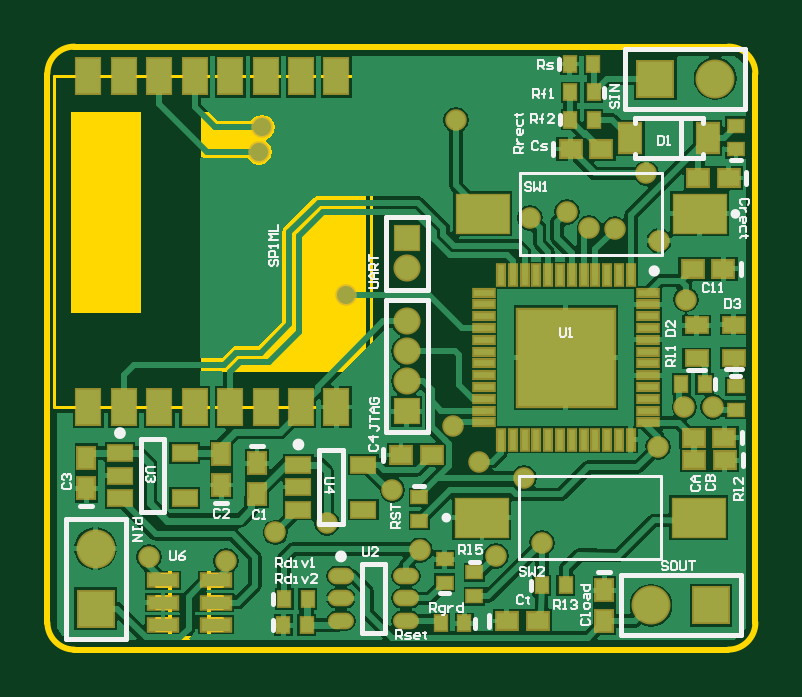
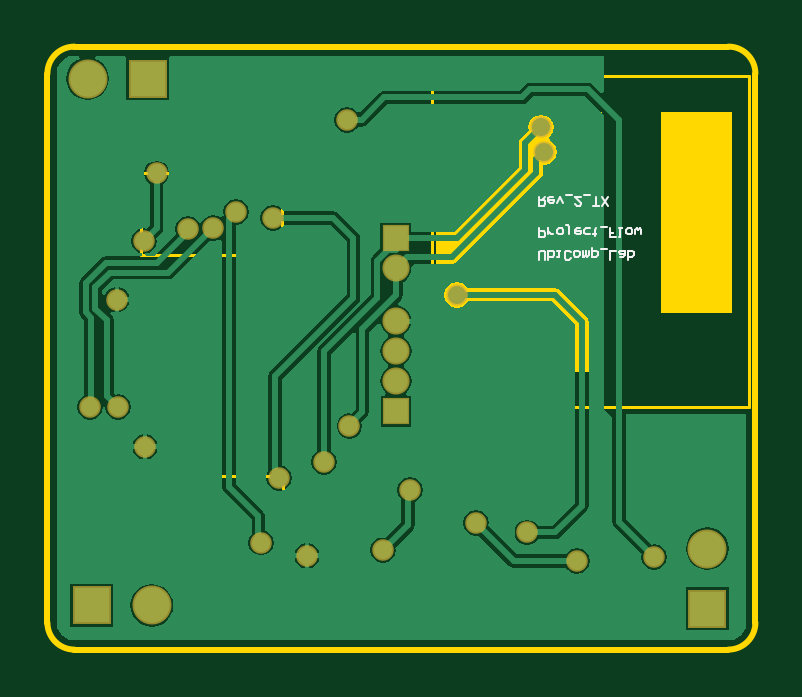
Circuit board: 8 layer files. Board 30.0 x 25.5 mm.
- bottom_copper: FlowSense-TX.GBL (18128 bytes)
- bottom_silk: FlowSense-TX.GBO (3048 bytes)
- bottom_mask: FlowSense-TX.GBS (1189 bytes)
- outline: FlowSense-TX.GM1 (1767 bytes)
- top_copper: FlowSense-TX.GTL (40524 bytes)
- top_silk: FlowSense-TX.GTO (15953 bytes)
- paste: FlowSense-TX.GTP (3317 bytes)
- top_mask: FlowSense-TX.GTS (4353 bytes)

=== bottom_copper: FlowSense-TX.GBL (18128 bytes, source omitted) ===
=== bottom_silk: FlowSense-TX.GBO ===
G04*
G04 #@! TF.GenerationSoftware,Altium Limited,Altium Designer,18.0.9 (584)*
G04*
G04 Layer_Color=32896*
%FSLAX25Y25*%
%MOIN*%
G70*
G01*
G75*
%ADD14C,0.00300*%
D14*
X135500Y175500D02*
Y174001D01*
X134750D01*
X134500Y174250D01*
Y174750D01*
X134750Y175000D01*
X135500D01*
X135000D02*
X134500Y175500D01*
X133251D02*
X133751D01*
X134001Y175250D01*
Y174750D01*
X133751Y174500D01*
X133251D01*
X133001Y174750D01*
Y175000D01*
X134001D01*
X132501Y174500D02*
X132001Y175500D01*
X131501Y174500D01*
X131001Y175750D02*
X130002D01*
X128502Y175500D02*
X129502D01*
X128502Y174500D01*
Y174250D01*
X128752Y174001D01*
X129252D01*
X129502Y174250D01*
X128002Y175750D02*
X127003D01*
X126503Y174001D02*
X125503D01*
X126003D01*
Y175500D01*
X125003Y174001D02*
X124004Y175500D01*
Y174001D02*
X125003Y175500D01*
X135500Y170210D02*
Y168710D01*
X134750D01*
X134500Y168960D01*
Y169460D01*
X134750Y169710D01*
X135500D01*
X134001Y169210D02*
Y170210D01*
Y169710D01*
X133751Y169460D01*
X133501Y169210D01*
X133251D01*
X132251Y170210D02*
X131751D01*
X131501Y169960D01*
Y169460D01*
X131751Y169210D01*
X132251D01*
X132501Y169460D01*
Y169960D01*
X132251Y170210D01*
X131001Y170710D02*
X130752D01*
X130502Y170460D01*
Y169210D01*
X128752Y170210D02*
X129252D01*
X129502Y169960D01*
Y169460D01*
X129252Y169210D01*
X128752D01*
X128502Y169460D01*
Y169710D01*
X129502D01*
X127003Y169210D02*
X127752D01*
X128002Y169460D01*
Y169960D01*
X127752Y170210D01*
X127003D01*
X126253Y168960D02*
Y169210D01*
X126503D01*
X126003D01*
X126253D01*
Y169960D01*
X126003Y170210D01*
X125253Y170460D02*
X124254D01*
X122754Y168710D02*
X123754D01*
Y169460D01*
X123254D01*
X123754D01*
Y170210D01*
X122254D02*
X121754D01*
X122004D01*
Y168710D01*
X122254D01*
X120755Y170210D02*
X120255D01*
X120005Y169960D01*
Y169460D01*
X120255Y169210D01*
X120755D01*
X121005Y169460D01*
Y169960D01*
X120755Y170210D01*
X119505Y169210D02*
Y169960D01*
X119255Y170210D01*
X119005Y169960D01*
X118755Y170210D01*
X118505Y169960D01*
Y169210D01*
X135500Y165000D02*
Y166250D01*
X135250Y166500D01*
X134750D01*
X134500Y166250D01*
Y165000D01*
X134001D02*
Y166500D01*
X133251D01*
X133001Y166250D01*
Y166000D01*
Y165750D01*
X133251Y165500D01*
X134001D01*
X132501Y166500D02*
X132001D01*
X132251D01*
Y165500D01*
X132501D01*
X130252Y165250D02*
X130502Y165000D01*
X131001D01*
X131251Y165250D01*
Y166250D01*
X131001Y166500D01*
X130502D01*
X130252Y166250D01*
X129502Y166500D02*
X129002D01*
X128752Y166250D01*
Y165750D01*
X129002Y165500D01*
X129502D01*
X129752Y165750D01*
Y166250D01*
X129502Y166500D01*
X128252D02*
Y165500D01*
X128002D01*
X127752Y165750D01*
Y166500D01*
Y165750D01*
X127503Y165500D01*
X127253Y165750D01*
Y166500D01*
X126753Y167000D02*
Y165500D01*
X126003D01*
X125753Y165750D01*
Y166250D01*
X126003Y166500D01*
X126753D01*
X125253Y166750D02*
X124254D01*
X123754Y165000D02*
Y166500D01*
X122754D01*
X122004Y165500D02*
X121504D01*
X121255Y165750D01*
Y166500D01*
X122004D01*
X122254Y166250D01*
X122004Y166000D01*
X121255D01*
X120755Y165000D02*
Y166500D01*
X120005D01*
X119755Y166250D01*
Y166000D01*
Y165750D01*
X120005Y165500D01*
X120755D01*
M02*

=== bottom_mask: FlowSense-TX.GBS ===
G04*
G04 #@! TF.GenerationSoftware,Altium Limited,Altium Designer,18.0.9 (584)*
G04*
G04 Layer_Color=16711935*
%FSLAX25Y25*%
%MOIN*%
G70*
G01*
G75*
%ADD43C,0.04528*%
%ADD44R,0.04528X0.04528*%
%ADD45C,0.06496*%
%ADD46R,0.06496X0.06496*%
%ADD47R,0.06496X0.06496*%
%ADD48C,0.03591*%
D43*
X159400Y154750D02*
D03*
Y149750D02*
D03*
Y144750D02*
D03*
X159420Y163540D02*
D03*
D44*
X159400Y139750D02*
D03*
X159420Y168540D02*
D03*
D45*
X210810Y195150D02*
D03*
X200100Y107370D02*
D03*
X107520Y116850D02*
D03*
D46*
X200810Y195150D02*
D03*
X210100Y107370D02*
D03*
D47*
X107520Y106850D02*
D03*
D48*
X137507Y119520D02*
D03*
X146050Y121060D02*
D03*
X129270Y114780D02*
D03*
X174220Y115640D02*
D03*
X205890Y158340D02*
D03*
X201440Y168130D02*
D03*
X201240Y133820D02*
D03*
X181905Y117835D02*
D03*
X189830Y170260D02*
D03*
X186070Y172920D02*
D03*
X179920Y171900D02*
D03*
X194060Y170080D02*
D03*
X161590Y116540D02*
D03*
X178940Y128570D02*
D03*
X205680Y140410D02*
D03*
X199310Y179370D02*
D03*
X167160Y137210D02*
D03*
X210430Y140470D02*
D03*
X157016Y126574D02*
D03*
X171410Y131320D02*
D03*
X149250Y159140D02*
D03*
X167570Y188280D02*
D03*
X134710Y182980D02*
D03*
X135230Y187030D02*
D03*
X116390Y115420D02*
D03*
M02*

=== outline: FlowSense-TX.GM1 ===
G04*
G04 #@! TF.GenerationSoftware,Altium Limited,Altium Designer,18.0.9 (584)*
G04*
G04 Layer_Color=16711935*
%FSLAX25Y25*%
%MOIN*%
G70*
G01*
G75*
%ADD12C,0.01000*%
%ADD13C,0.00500*%
%ADD56C,0.00600*%
G36*
X103378Y156165D02*
Y189654D01*
X115165D01*
Y156165D01*
X103378D01*
D02*
G37*
G36*
X125031Y146291D02*
Y189654D01*
X152657D01*
Y146291D01*
X125031D01*
D02*
G37*
D12*
X213000Y100000D02*
G03*
X217500Y104500I0J4500D01*
G01*
Y196000D02*
G03*
X213000Y200500I-4500J0D01*
G01*
X99500Y104500D02*
G03*
X104000Y100000I4500J0D01*
G01*
Y200500D02*
G03*
X99500Y196000I0J-4500D01*
G01*
Y104500D02*
Y196000D01*
X104000Y100000D02*
X213000Y100000D01*
X217500Y104500D02*
Y196000D01*
X104000Y200500D02*
X213000D01*
D13*
X178348Y165730D02*
X201970D01*
X178348D02*
Y179510D01*
X201970D01*
Y165730D02*
Y179510D01*
X178179Y128880D02*
X201801D01*
Y115100D02*
Y128880D01*
X178179Y115100D02*
X201801D01*
X178179D02*
Y128880D01*
X100622Y140441D02*
X153378D01*
X100622D02*
Y195559D01*
X153378D01*
Y140441D02*
Y195559D01*
D56*
X121960Y113740D02*
G03*
X124360Y113740I1200J0D01*
G01*
X119960Y101940D02*
Y113740D01*
X121960D01*
X124360D01*
X126360D01*
Y101940D02*
Y113740D01*
X119960Y101940D02*
X126360D01*
Y112440D02*
X128560D01*
Y110640D02*
Y112440D01*
X126360Y110640D02*
X128560D01*
X126360D02*
Y112440D01*
Y108740D02*
X128560D01*
Y106940D02*
Y108740D01*
X126360Y106940D02*
X128560D01*
X126360D02*
Y108740D01*
Y105040D02*
X128560D01*
Y103240D02*
Y105040D01*
X126360Y103240D02*
X128560D01*
X126360D02*
Y105040D01*
X117760Y103240D02*
X119960D01*
X117760D02*
Y105040D01*
X119960D01*
Y103240D02*
Y105040D01*
X117760Y106940D02*
X119960D01*
X117760D02*
Y108740D01*
X119960D01*
Y106940D02*
Y108740D01*
X117760Y110640D02*
X119960D01*
X117760D02*
Y112440D01*
X119960D01*
Y110640D02*
Y112440D01*
M02*

=== top_copper: FlowSense-TX.GTL (40524 bytes, source omitted) ===
=== top_silk: FlowSense-TX.GTO (15953 bytes, source omitted) ===
=== paste: FlowSense-TX.GTP ===
G04*
G04 #@! TF.GenerationSoftware,Altium Limited,Altium Designer,18.0.9 (584)*
G04*
G04 Layer_Color=8421504*
%FSLAX25Y25*%
%MOIN*%
G70*
G01*
G75*
%ADD15R,0.01968X0.02362*%
%ADD16R,0.02362X0.01968*%
%ADD17R,0.03543X0.02756*%
%ADD18R,0.08622X0.06299*%
%ADD19R,0.03600X0.04800*%
%ADD20R,0.03543X0.02362*%
%ADD21R,0.02756X0.03543*%
%ADD22R,0.04800X0.02000*%
%ADD23O,0.03740X0.02165*%
%ADD24R,0.03937X0.02362*%
%ADD25R,0.03937X0.05906*%
%ADD26R,0.16142X0.16142*%
%ADD27R,0.03347X0.01102*%
%ADD28R,0.01102X0.03347*%
D15*
X185869Y110710D02*
D03*
X181931D02*
D03*
X186623Y192880D02*
D03*
X190560D02*
D03*
X190508Y197600D02*
D03*
X186572D02*
D03*
X205101Y144240D02*
D03*
X209038D02*
D03*
X165043Y104380D02*
D03*
X168980D02*
D03*
X186623Y188340D02*
D03*
X190560D02*
D03*
X138940Y108450D02*
D03*
X142877D02*
D03*
X138792Y104080D02*
D03*
X142728D02*
D03*
D16*
X170680Y108932D02*
D03*
Y112868D02*
D03*
X161470Y121492D02*
D03*
Y125428D02*
D03*
X214280Y187299D02*
D03*
Y183361D02*
D03*
X214200Y139962D02*
D03*
Y143898D02*
D03*
X165710Y111132D02*
D03*
Y115068D02*
D03*
D17*
X176071Y104760D02*
D03*
X181189D02*
D03*
X213020Y178600D02*
D03*
X207902D02*
D03*
X212159Y163470D02*
D03*
X207041D02*
D03*
X212400Y131570D02*
D03*
X207282D02*
D03*
X191819Y183420D02*
D03*
X186701D02*
D03*
X163550Y132420D02*
D03*
X158432D02*
D03*
X207211Y135350D02*
D03*
X212329D02*
D03*
D18*
X208230Y172620D02*
D03*
X172088D02*
D03*
X171919Y121990D02*
D03*
X208061D02*
D03*
D19*
X209550Y185210D02*
D03*
X196650D02*
D03*
D20*
X207700Y148544D02*
D03*
Y154056D02*
D03*
X213900Y148624D02*
D03*
Y154136D02*
D03*
D21*
X192330Y109899D02*
D03*
Y104781D02*
D03*
X128500Y132559D02*
D03*
Y127441D02*
D03*
X134440Y125941D02*
D03*
Y131059D02*
D03*
X106000Y132000D02*
D03*
Y126882D02*
D03*
D22*
X127560Y111540D02*
D03*
Y107840D02*
D03*
Y104140D02*
D03*
X118760D02*
D03*
Y107840D02*
D03*
Y111540D02*
D03*
D23*
X159253Y104800D02*
D03*
Y108540D02*
D03*
Y112280D02*
D03*
X148427Y104800D02*
D03*
Y108540D02*
D03*
Y112280D02*
D03*
D24*
X152163Y130830D02*
D03*
Y123350D02*
D03*
X141337D02*
D03*
Y127090D02*
D03*
Y130830D02*
D03*
X122413Y132740D02*
D03*
Y125260D02*
D03*
X111587D02*
D03*
Y129000D02*
D03*
Y132740D02*
D03*
D25*
X106331Y195559D02*
D03*
X112236D02*
D03*
X118142D02*
D03*
X124047D02*
D03*
X129953D02*
D03*
X135858D02*
D03*
X141764D02*
D03*
X147669D02*
D03*
Y140441D02*
D03*
X141764D02*
D03*
X135858D02*
D03*
X129953D02*
D03*
X124047D02*
D03*
X118142D02*
D03*
X112236D02*
D03*
X106331D02*
D03*
D26*
X185910Y148680D02*
D03*
D27*
X199591Y159507D02*
D03*
Y157538D02*
D03*
Y155570D02*
D03*
Y153601D02*
D03*
Y151633D02*
D03*
Y149664D02*
D03*
Y147696D02*
D03*
Y145727D02*
D03*
Y143759D02*
D03*
Y141790D02*
D03*
Y139822D02*
D03*
Y137853D02*
D03*
X172229D02*
D03*
Y139822D02*
D03*
Y141790D02*
D03*
Y143759D02*
D03*
Y145727D02*
D03*
Y147696D02*
D03*
Y149664D02*
D03*
Y151633D02*
D03*
Y153601D02*
D03*
Y155570D02*
D03*
Y157538D02*
D03*
Y159507D02*
D03*
D28*
X196737Y134999D02*
D03*
X194768D02*
D03*
X192800D02*
D03*
X190831D02*
D03*
X188863D02*
D03*
X186894D02*
D03*
X184926D02*
D03*
X182957D02*
D03*
X180989D02*
D03*
X179020D02*
D03*
X177052D02*
D03*
X175083D02*
D03*
Y162361D02*
D03*
X177052D02*
D03*
X179020D02*
D03*
X180989D02*
D03*
X182957D02*
D03*
X184926D02*
D03*
X186894D02*
D03*
X188863D02*
D03*
X190831D02*
D03*
X192800D02*
D03*
X194768D02*
D03*
X196737D02*
D03*
M02*

=== top_mask: FlowSense-TX.GTS ===
G04*
G04 #@! TF.GenerationSoftware,Altium Limited,Altium Designer,18.0.9 (584)*
G04*
G04 Layer_Color=8388736*
%FSLAX25Y25*%
%MOIN*%
G70*
G01*
G75*
%ADD29R,0.02559X0.02953*%
%ADD30R,0.02953X0.02559*%
%ADD31R,0.04134X0.03347*%
%ADD32R,0.09213X0.06890*%
%ADD33R,0.04191X0.05391*%
%ADD34R,0.04134X0.02953*%
%ADD35R,0.03347X0.04134*%
%ADD36R,0.05391X0.02591*%
%ADD37O,0.04331X0.02756*%
%ADD38R,0.04528X0.02953*%
%ADD39R,0.04528X0.06496*%
%ADD40R,0.16732X0.16732*%
%ADD41R,0.03937X0.01693*%
%ADD42R,0.01693X0.03937*%
%ADD43C,0.04528*%
%ADD44R,0.04528X0.04528*%
%ADD45C,0.06496*%
%ADD46R,0.06496X0.06496*%
%ADD47R,0.06496X0.06496*%
%ADD48C,0.03591*%
D29*
X185869Y110710D02*
D03*
X181931D02*
D03*
X186623Y192880D02*
D03*
X190560D02*
D03*
X190508Y197600D02*
D03*
X186572D02*
D03*
X205101Y144240D02*
D03*
X209038D02*
D03*
X165043Y104380D02*
D03*
X168980D02*
D03*
X186623Y188340D02*
D03*
X190560D02*
D03*
X138940Y108450D02*
D03*
X142877D02*
D03*
X138792Y104080D02*
D03*
X142728D02*
D03*
D30*
X170680Y108932D02*
D03*
Y112868D02*
D03*
X161470Y121492D02*
D03*
Y125428D02*
D03*
X214280Y187299D02*
D03*
Y183361D02*
D03*
X214200Y139962D02*
D03*
Y143898D02*
D03*
X165710Y111132D02*
D03*
Y115068D02*
D03*
D31*
X176071Y104760D02*
D03*
X181189D02*
D03*
X213020Y178600D02*
D03*
X207902D02*
D03*
X212159Y163470D02*
D03*
X207041D02*
D03*
X212400Y131570D02*
D03*
X207282D02*
D03*
X191819Y183420D02*
D03*
X186701D02*
D03*
X163550Y132420D02*
D03*
X158432D02*
D03*
X207211Y135350D02*
D03*
X212329D02*
D03*
D32*
X208230Y172620D02*
D03*
X172088D02*
D03*
X171919Y121990D02*
D03*
X208061D02*
D03*
D33*
X209550Y185210D02*
D03*
X196650D02*
D03*
D34*
X207700Y148544D02*
D03*
Y154056D02*
D03*
X213900Y148624D02*
D03*
Y154136D02*
D03*
D35*
X192330Y109899D02*
D03*
Y104781D02*
D03*
X128500Y132559D02*
D03*
Y127441D02*
D03*
X134440Y125941D02*
D03*
Y131059D02*
D03*
X106000Y132000D02*
D03*
Y126882D02*
D03*
D36*
X127560Y111540D02*
D03*
Y107840D02*
D03*
Y104140D02*
D03*
X118760D02*
D03*
Y107840D02*
D03*
Y111540D02*
D03*
D37*
X159253Y104800D02*
D03*
Y108540D02*
D03*
Y112280D02*
D03*
X148427Y104800D02*
D03*
Y108540D02*
D03*
Y112280D02*
D03*
D38*
X152163Y130830D02*
D03*
Y123350D02*
D03*
X141337D02*
D03*
Y127090D02*
D03*
Y130830D02*
D03*
X122413Y132740D02*
D03*
Y125260D02*
D03*
X111587D02*
D03*
Y129000D02*
D03*
Y132740D02*
D03*
D39*
X106331Y195559D02*
D03*
X112236D02*
D03*
X118142D02*
D03*
X124047D02*
D03*
X129953D02*
D03*
X135858D02*
D03*
X141764D02*
D03*
X147669D02*
D03*
Y140441D02*
D03*
X141764D02*
D03*
X135858D02*
D03*
X129953D02*
D03*
X124047D02*
D03*
X118142D02*
D03*
X112236D02*
D03*
X106331D02*
D03*
D40*
X185910Y148680D02*
D03*
D41*
X199591Y159507D02*
D03*
Y157538D02*
D03*
Y155570D02*
D03*
Y153601D02*
D03*
Y151633D02*
D03*
Y149664D02*
D03*
Y147696D02*
D03*
Y145727D02*
D03*
Y143759D02*
D03*
Y141790D02*
D03*
Y139822D02*
D03*
Y137853D02*
D03*
X172229D02*
D03*
Y139822D02*
D03*
Y141790D02*
D03*
Y143759D02*
D03*
Y145727D02*
D03*
Y147696D02*
D03*
Y149664D02*
D03*
Y151633D02*
D03*
Y153601D02*
D03*
Y155570D02*
D03*
Y157538D02*
D03*
Y159507D02*
D03*
D42*
X196737Y134999D02*
D03*
X194768D02*
D03*
X192800D02*
D03*
X190831D02*
D03*
X188863D02*
D03*
X186894D02*
D03*
X184926D02*
D03*
X182957D02*
D03*
X180989D02*
D03*
X179020D02*
D03*
X177052D02*
D03*
X175083D02*
D03*
Y162361D02*
D03*
X177052D02*
D03*
X179020D02*
D03*
X180989D02*
D03*
X182957D02*
D03*
X184926D02*
D03*
X186894D02*
D03*
X188863D02*
D03*
X190831D02*
D03*
X192800D02*
D03*
X194768D02*
D03*
X196737D02*
D03*
D43*
X159400Y154750D02*
D03*
Y149750D02*
D03*
Y144750D02*
D03*
X159420Y163540D02*
D03*
D44*
X159400Y139750D02*
D03*
X159420Y168540D02*
D03*
D45*
X210810Y195150D02*
D03*
X200100Y107370D02*
D03*
X107520Y116850D02*
D03*
D46*
X200810Y195150D02*
D03*
X210100Y107370D02*
D03*
D47*
X107520Y106850D02*
D03*
D48*
X137507Y119520D02*
D03*
X146050Y121060D02*
D03*
X129270Y114780D02*
D03*
X174220Y115640D02*
D03*
X205890Y158340D02*
D03*
X201440Y168130D02*
D03*
X201240Y133820D02*
D03*
X181905Y117835D02*
D03*
X189830Y170260D02*
D03*
X186070Y172920D02*
D03*
X179920Y171900D02*
D03*
X194060Y170080D02*
D03*
X161590Y116540D02*
D03*
X178940Y128570D02*
D03*
X205680Y140410D02*
D03*
X199310Y179370D02*
D03*
X167160Y137210D02*
D03*
X210430Y140470D02*
D03*
X157016Y126574D02*
D03*
X171410Y131320D02*
D03*
X149250Y159140D02*
D03*
X167570Y188280D02*
D03*
X134710Y182980D02*
D03*
X135230Y187030D02*
D03*
X116390Y115420D02*
D03*
M02*

